Run: headless pygame with SDL's dummy video driver; simulated clock (each Clock.tick advances the game by its frame time, no real sleeping); random seed 0; keys injected as events and as key.get_pressed() state; no mouse input.
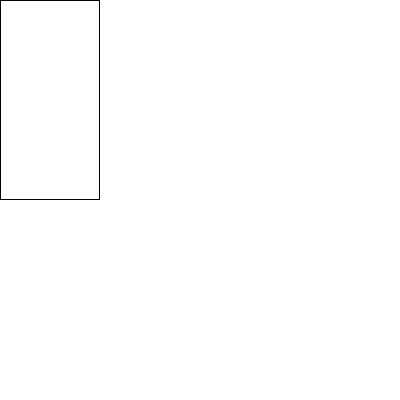
Frame 1 of 4 · flips 1–60 · no input
Frame 2 of 4 · flips 61–180 · tapped SPACE, RETURN · held RIGHT (→), D · screen unchanged from frame 1, image omitted
Frame 3 of 4 · flips 181–300 · held DOWN (↓), S · screen unchanged from frame 2, image omitted
Frame 4 of 4 · flips 301–420 · held LEFT (←), A, UP (↑), W · screen unchanged from frame 3, image omitted

The pygame program that drew these frames:

import pygame
COLORWHITE = (255, 255, 255)

pygame.init()

SCREENX = 400
SCREENY = 400
screen = pygame.display.set_mode((SCREENX, SCREENY))

done = False
while not done:
    for event in pygame.event.get():
        if event.type == pygame.QUIT:
            done = True
    screen.fill(COLORWHITE)

    pygame.draw.rect(screen, (0, 0, 0), (0, 0, 100, 200), width=1)

    pygame.display.update()
pygame.quit()
